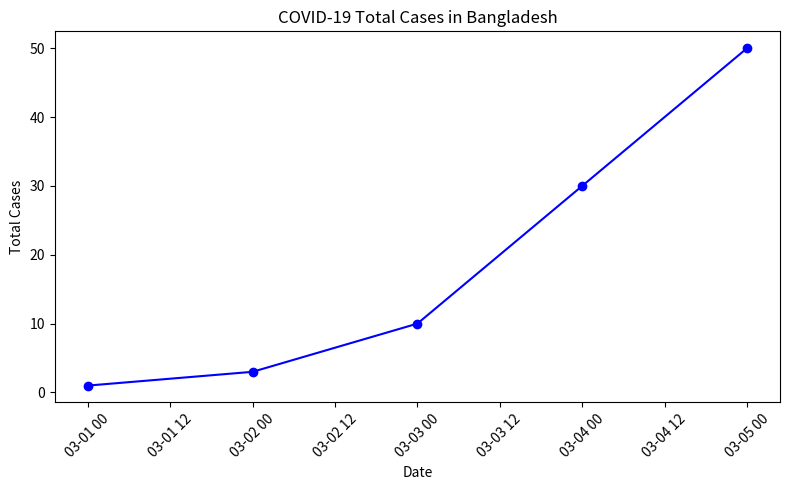
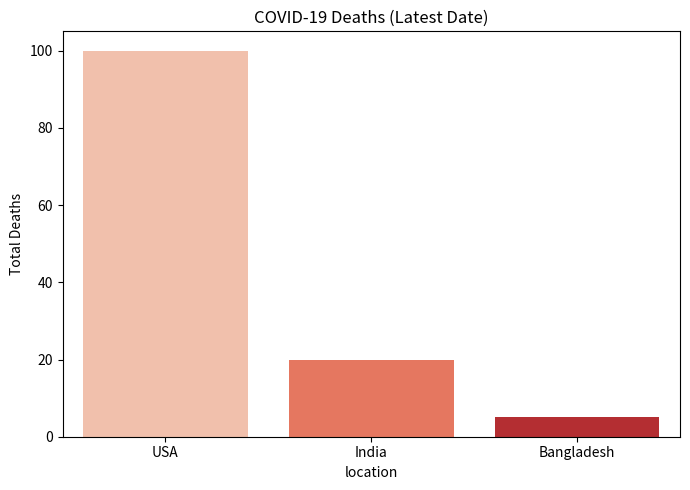

The script that saved these images, in order:
import pandas as pd
import matplotlib.pyplot as plt
import seaborn as sns

# Sample COVID-19 dataset (mock data)
data = {
    'location': ['Bangladesh'] * 5 + ['India'] * 5 + ['USA'] * 5,
    'date': pd.date_range('2020-03-01', periods=5).tolist() * 3,
    'total_cases': [1, 3, 10, 30, 50, 10, 50, 200, 500, 1000, 50, 200, 1000, 3000, 6000],
    'total_deaths': [0, 0, 1, 2, 5, 0, 1, 5, 10, 20, 0, 5, 20, 50, 100],
    'population': [165000000]*5 + [1380000000]*5 + [331000000]*5
}
df = pd.DataFrame(data)
df.head()

# Filter Bangladesh data
bd = df[df['location'] == 'Bangladesh']

# Visualization 1: Total cases over time (Bangladesh)
plt.figure(figsize=(8,5))
plt.plot(bd['date'], bd['total_cases'], marker='o', color='blue')
plt.title('COVID-19 Total Cases in Bangladesh')
plt.xlabel('Date')
plt.ylabel('Total Cases')
plt.xticks(rotation=45)
plt.tight_layout()
plt.show()

# Visualization 2: Compare total deaths on latest date
latest = df[df['date'] == df['date'].max()]
top = latest.sort_values('total_deaths', ascending=False)

plt.figure(figsize=(7,5))
sns.barplot(data=top, x='location', y='total_deaths', palette='Reds')
plt.title('COVID-19 Deaths (Latest Date)')
plt.ylabel('Total Deaths')
plt.tight_layout()
plt.show()